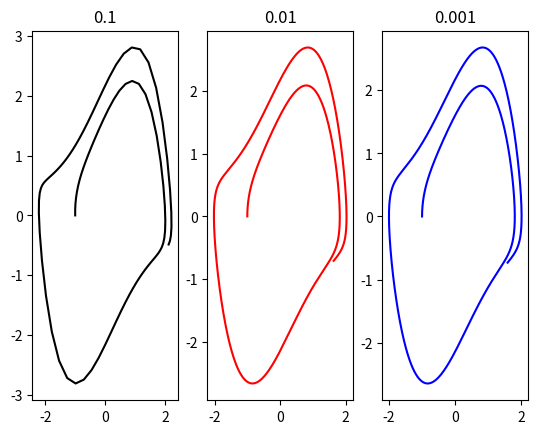

The script that saved this image:
"""
This program is the basic implementation of the Euler Simulation over a Vanderpol Oscillator.

Dynamics of a Vanderpol Oscillator are:
x' = y
y' = ((1-x^2)*y) - x
"""

# Import libraries here
import numpy as np
import matplotlib.pyplot as plt

def vanderpol_oscillator(state, time):
    """
    Inputs:
    state: Current x and y position
    time: Current time step

    Returns:
    x_der, y_der: First order derivatives for the Harmonic Oscillator

    Note:
    The input parameter "time" is not used in this implementation but is often used and is a standard input parameter.
    """
    x, y = state
    # Derivative here
    x_der = y
    y_der = ((1 - (x**2))*y) - x

    return x_der, y_der

def euler_simulation(der_function, num_steps, delta, init_point):
    """
    This function is used to run the euler simulation

    Inputs:
    der_function: The function to return the derivative of the dynamical system
    num_steps: Number of steps to run the simulation
    delta: Change in time per step
    init_point: The starting point of the dynamical system

    Returns:
    state_list: List of points/state of the dynamic system at the end of the simulation
    """
    # Initialize the state list with the starting point
    state_list = [init_point.copy()]

    for every_step in range(num_steps):
        # Get the current time and state of the system to pass to the der function
        current_time = delta * every_step
        current_point = state_list[-1]
        # Call der function
        derivative = np.array(der_function(current_point, current_time), dtype=float)
        # Euler update rule
        new_point = current_point + delta * derivative
        # Add the point to the state list
        state_list.append(new_point)

    return state_list

def main():
    """
    Main function
    Required parameters:
    init_point: Starting point of the harmonic oscillator
    delta: The time delta/ time elapsed per step
    max_time: Time limit
    num_steps: Essentially max_time/time_step (helpful for runnning loops)
    """
    color_list = ["black", "r", "b"]
    for index, delta in enumerate([0.1, 0.01, 0.001]):
        # Define required parameters
        # Convert the list to a vector
        # This step is essential as it helps with vector addition
        init_point = np.array([-1.0, 0.0])
        max_time = 10.0
        # Need to convert it to int as float dtype cannot be used in range queries
        num_steps = int(round(max_time / delta))
        # Call euler simulation
        points = euler_simulation(vanderpol_oscillator, num_steps, delta, init_point)

        # Plot results
        # Retrieve the x and y points
        xs = [every_point[0] for every_point in points]
        ys = [every_point[1] for every_point in points]
        plt.subplot(1, 3, index+1)
        plt.plot(xs, ys, color_list[index])
        plt.title(delta)

    plt.show()

if __name__ == "__main__":
    main()